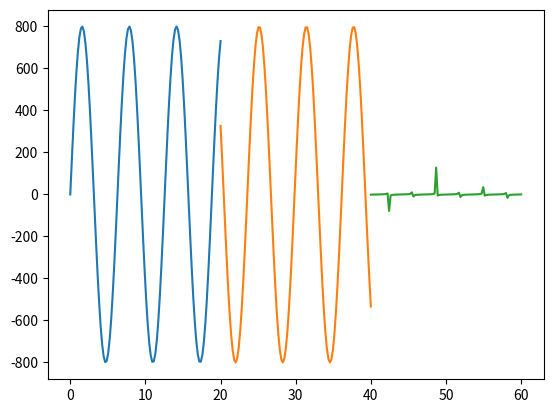

Generate this figure with matplotlib:
import matplotlib.pyplot as plt
import numpy as np

x = np.linspace(0, 20, 100)
y = np.linspace(20, 40, 100)
z = np.linspace(40, 60, 100)
plt.plot(x, 800 * np.sin(x))
plt.plot(y, 800 * np.cos(y))
plt.plot(z, np.tan(z))
plt.show()


